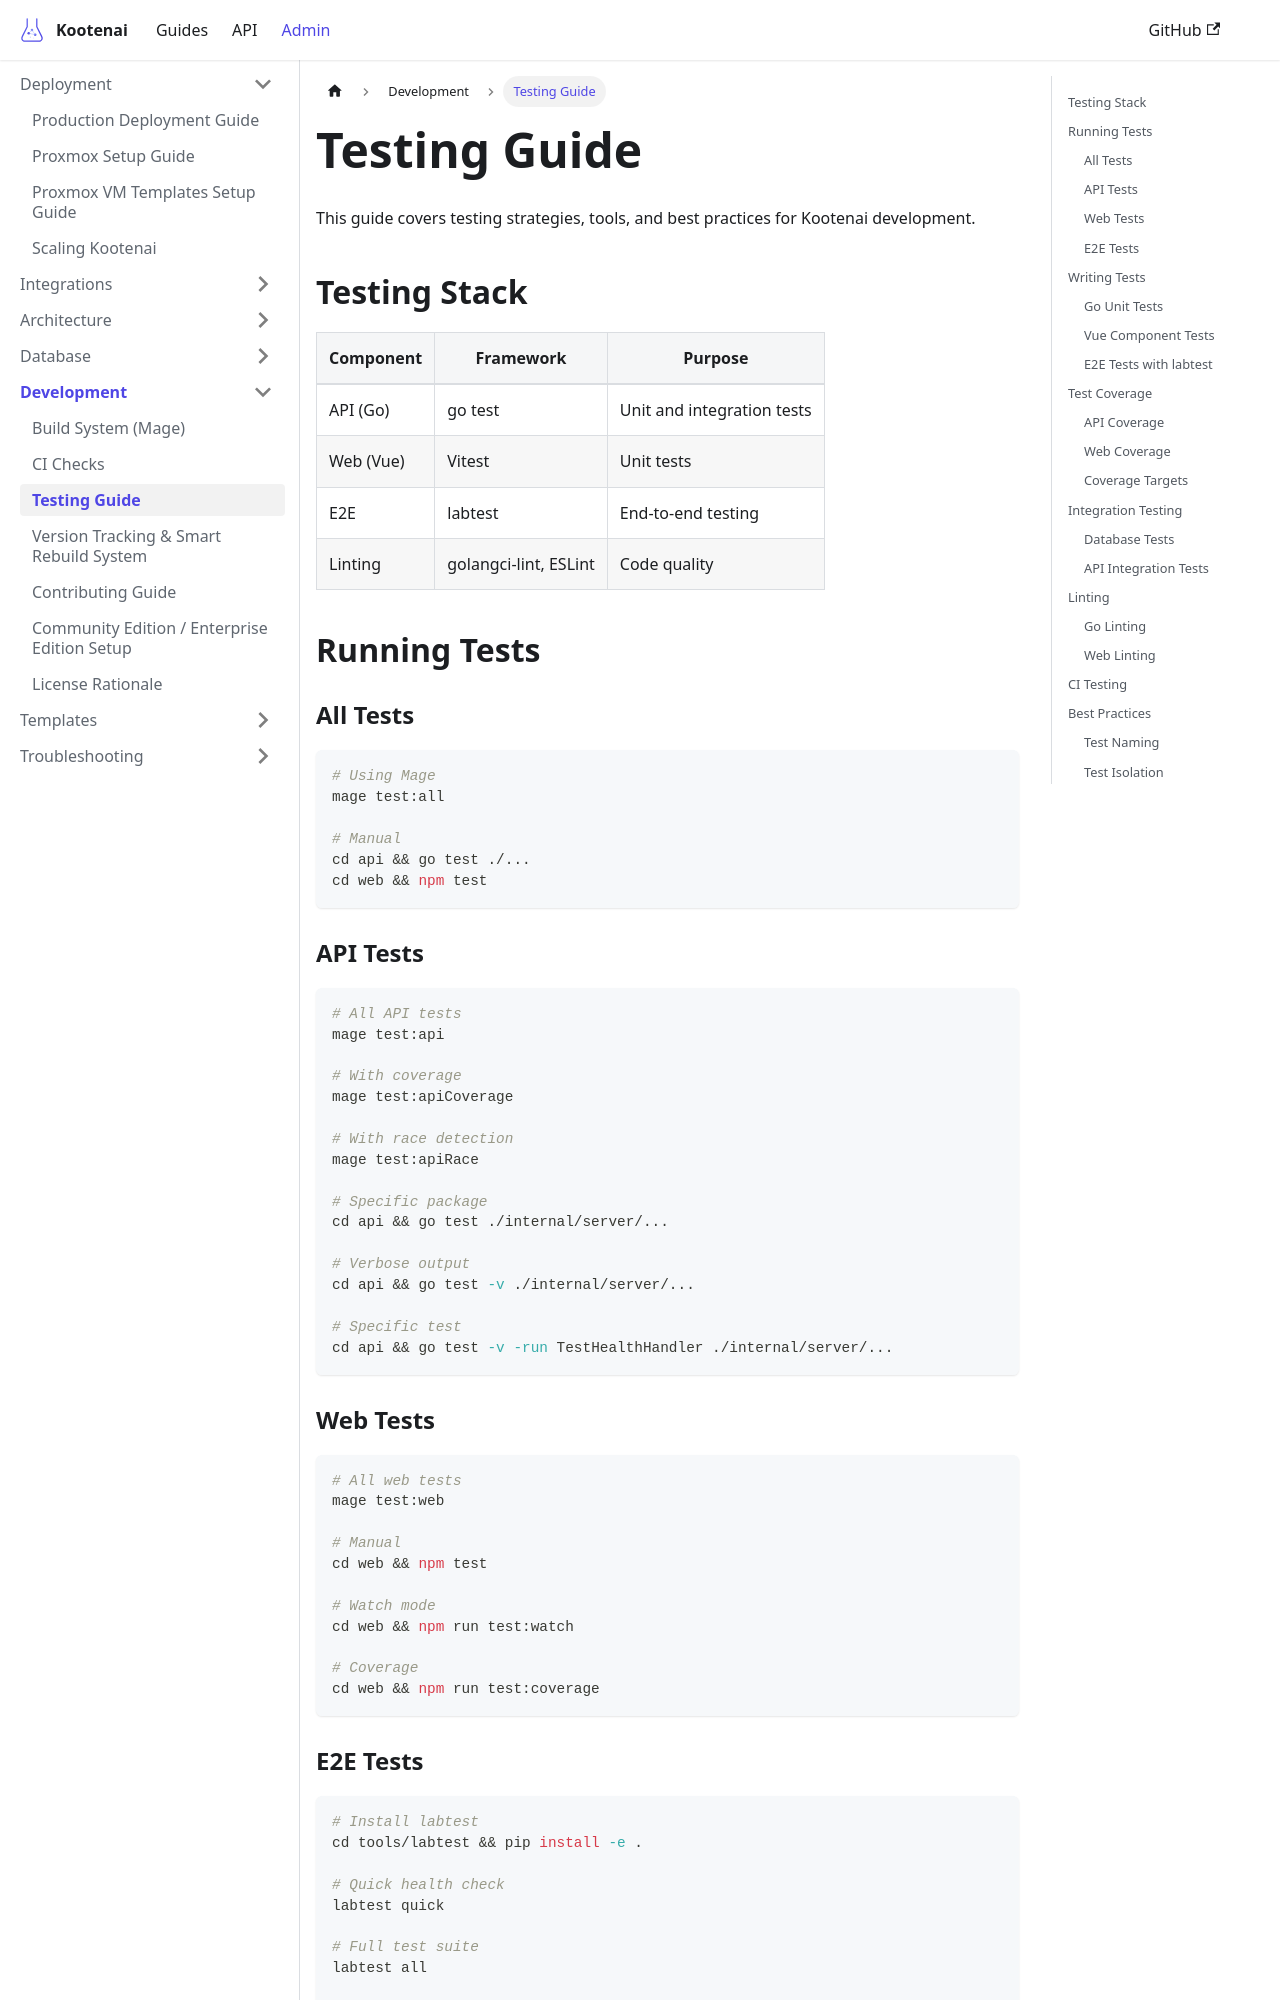

repository: toddbartholow/kootenai · page: docs/development/testing/index.html · generator: docusaurus

---
title: Testing Guide
description: Guide to testing Kootenai components
tags:
  - development
  - testing
  - quality
---

# Testing Guide

This guide covers testing strategies, tools, and best practices for Kootenai development.

## Testing Stack

| Component | Framework | Purpose |
|-----------|-----------|---------|
| API (Go) | go test | Unit and integration tests |
| Web (Vue) | Vitest | Unit tests |
| E2E | labtest | End-to-end testing |
| Linting | golangci-lint, ESLint | Code quality |

## Running Tests

### All Tests

```bash
# Using Mage
mage test:all

# Manual
cd api && go test ./...
cd web && npm test
```

### API Tests

```bash
# All API tests
mage test:api

# With coverage
mage test:apiCoverage

# With race detection
mage test:apiRace

# Specific package
cd api && go test ./internal/server/...

# Verbose output
cd api && go test -v ./internal/server/...

# Specific test
cd api && go test -v -run TestHealthHandler ./internal/server/...
```

### Web Tests

```bash
# All web tests
mage test:web

# Manual
cd web && npm test

# Watch mode
cd web && npm run test:watch

# Coverage
cd web && npm run test:coverage
```

### E2E Tests

```bash
# Install labtest
cd tools/labtest && pip install -e .

# Quick health check
labtest quick

# Full test suite
labtest all

# Specific test
labtest pods
labtest sessions
labtest checkpoints
```

## Writing Tests

### Go Unit Tests
